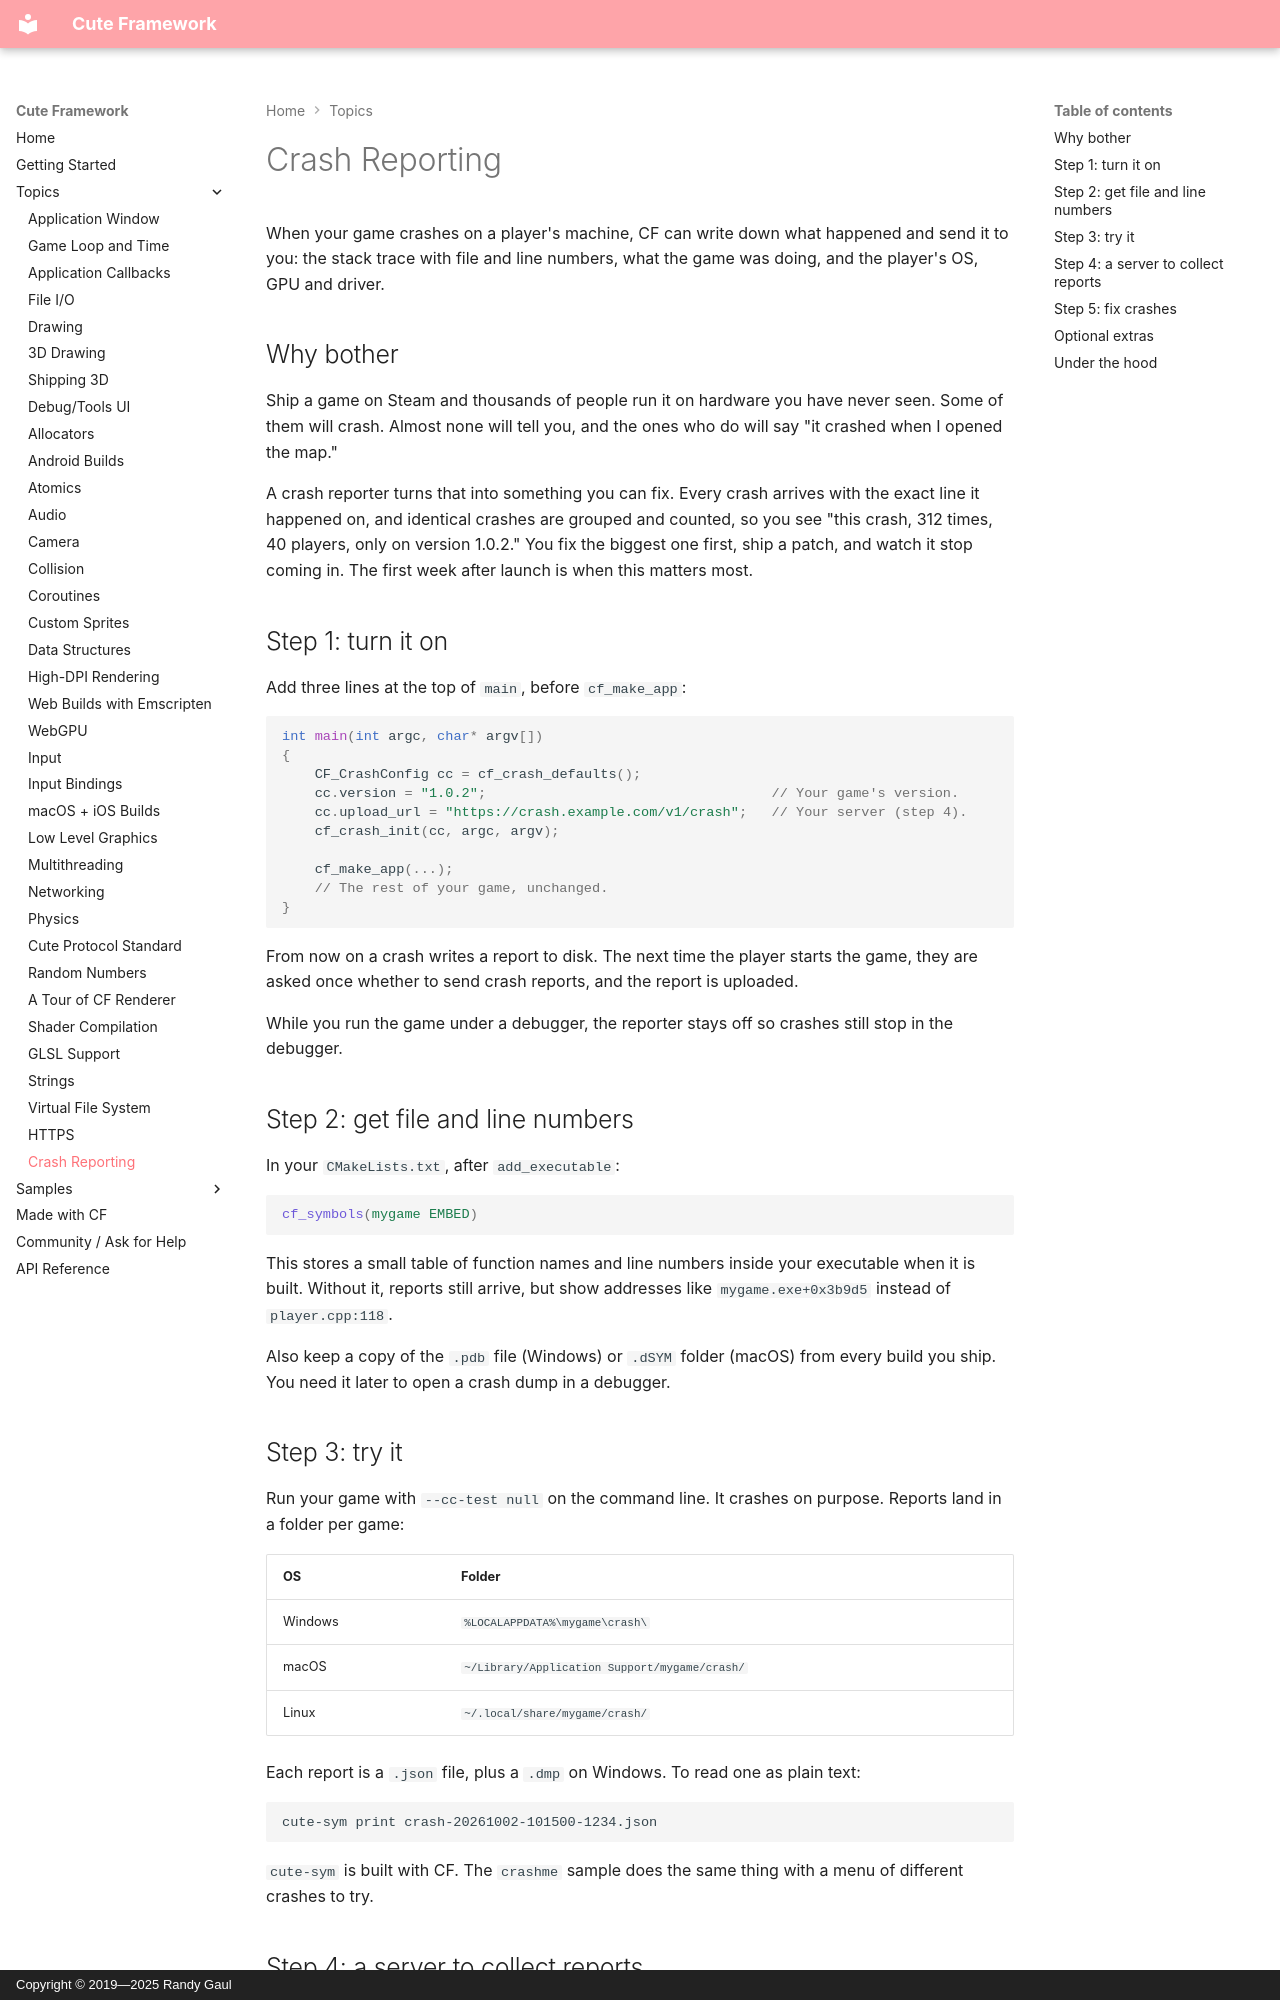

repository: RandyGaul/cute_framework · page: topics/crash_reporting/index.html · generator: mkdocs · copyright: Copyright © 2019—2025 Randy Gaul

# Crash Reporting

When your game crashes on a player's machine, CF can write down what happened and send it to you: the stack trace with file and line numbers, what the game was doing, and the player's OS, GPU and driver.

## Why bother

Ship a game on Steam and thousands of people run it on hardware you have never seen. Some of them will crash. Almost none will tell you, and the ones who do will say "it crashed when I opened the map."

A crash reporter turns that into something you can fix. Every crash arrives with the exact line it happened on, and identical crashes are grouped and counted, so you see "this crash, 312 times, 40 players, only on version 1.0.2." You fix the biggest one first, ship a patch, and watch it stop coming in. The first week after launch is when this matters most.

## Step 1: turn it on

Add three lines at the top of `main`, before `cf_make_app`:

```cpp
int main(int argc, char* argv[])
{
	CF_CrashConfig cc = cf_crash_defaults();
	cc.version = "1.0.2";                                   // Your game's version.
	cc.upload_url = "https://crash.example.com/v1/crash";   // Your server (step 4).
	cf_crash_init(cc, argc, argv);

	cf_make_app(...);
	// The rest of your game, unchanged.
}
```

From now on a crash writes a report to disk. The next time the player starts the game, they are asked once whether to send crash reports, and the report is uploaded.

While you run the game under a debugger, the reporter stays off so crashes still stop in the debugger.

## Step 2: get file and line numbers

In your `CMakeLists.txt`, after `add_executable`:

```cmake
cf_symbols(mygame EMBED)
```

This stores a small table of function names and line numbers inside your executable when it is built. Without it, reports still arrive, but show addresses like `mygame.exe+0x3b9d5` instead of `player.cpp:118`.

Also keep a copy of the `.pdb` file (Windows) or `.dSYM` folder (macOS) from every build you ship. You need it later to open a crash dump in a debugger.

## Step 3: try it

Run your game with `--cc-test null` on the command line. It crashes on purpose. Reports land in a folder per game:

| OS | Folder |
|---|---|
| Windows | `%LOCALAPPDATA%\mygame\crash\` |
| macOS | `~/Library/Application Support/mygame/crash/` |
| Linux | `~/.local/share/mygame/crash/` |

Each report is a `.json` file, plus a `.dmp` on Windows. To read one as plain text:

```
cute-sym print crash-20261002-101500-1234.json
```

`cute-sym` is built with CF. The `crashme` sample does the same thing with a menu of different crashes to try.
